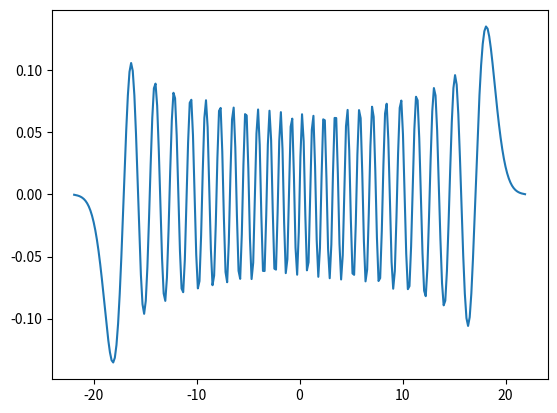

Write the Python code that produced this figure.
from math import sqrt,pi
from scipy.optimize import fsolve
import numpy as np
from numpy.linalg import eig
from numpy.linalg import inv
import matplotlib.pyplot as plt


#Define the potential and Energy
def v(s): return abs(s)
em = 20.

#determine grid
def f(y): return abs(y)-em
st = float(fsolve(f,em)) #findroot
ds= 1/(sqrt(2*em))
n = int(2*((st/ds)+4*pi))
s = [(-ds*(n+1)/2)+ds*i for i in range(1,n+1)]

#calculate KE matrix
def one(n,d): return np.diagflat([1 for i in range (n-abs(d))], d)
A = (one(n,-1)- 2*one(n,0) +one(n,1))/ds**2
B = (one(n,-1)+ 10*one(n,0) +one(n,1))/12.
Bi = inv(B)
K= np.matmul(-Bi, A)/2

#Hamiltonian
V= np.diagflat([v(s[i]) for i in range(n)])
H= V+K
eval, evec = eig(H)

#Denormalize the vector
evec = np.transpose(evec)

#Show the plot
plt.plot(s,evec[-20])
plt.show()
